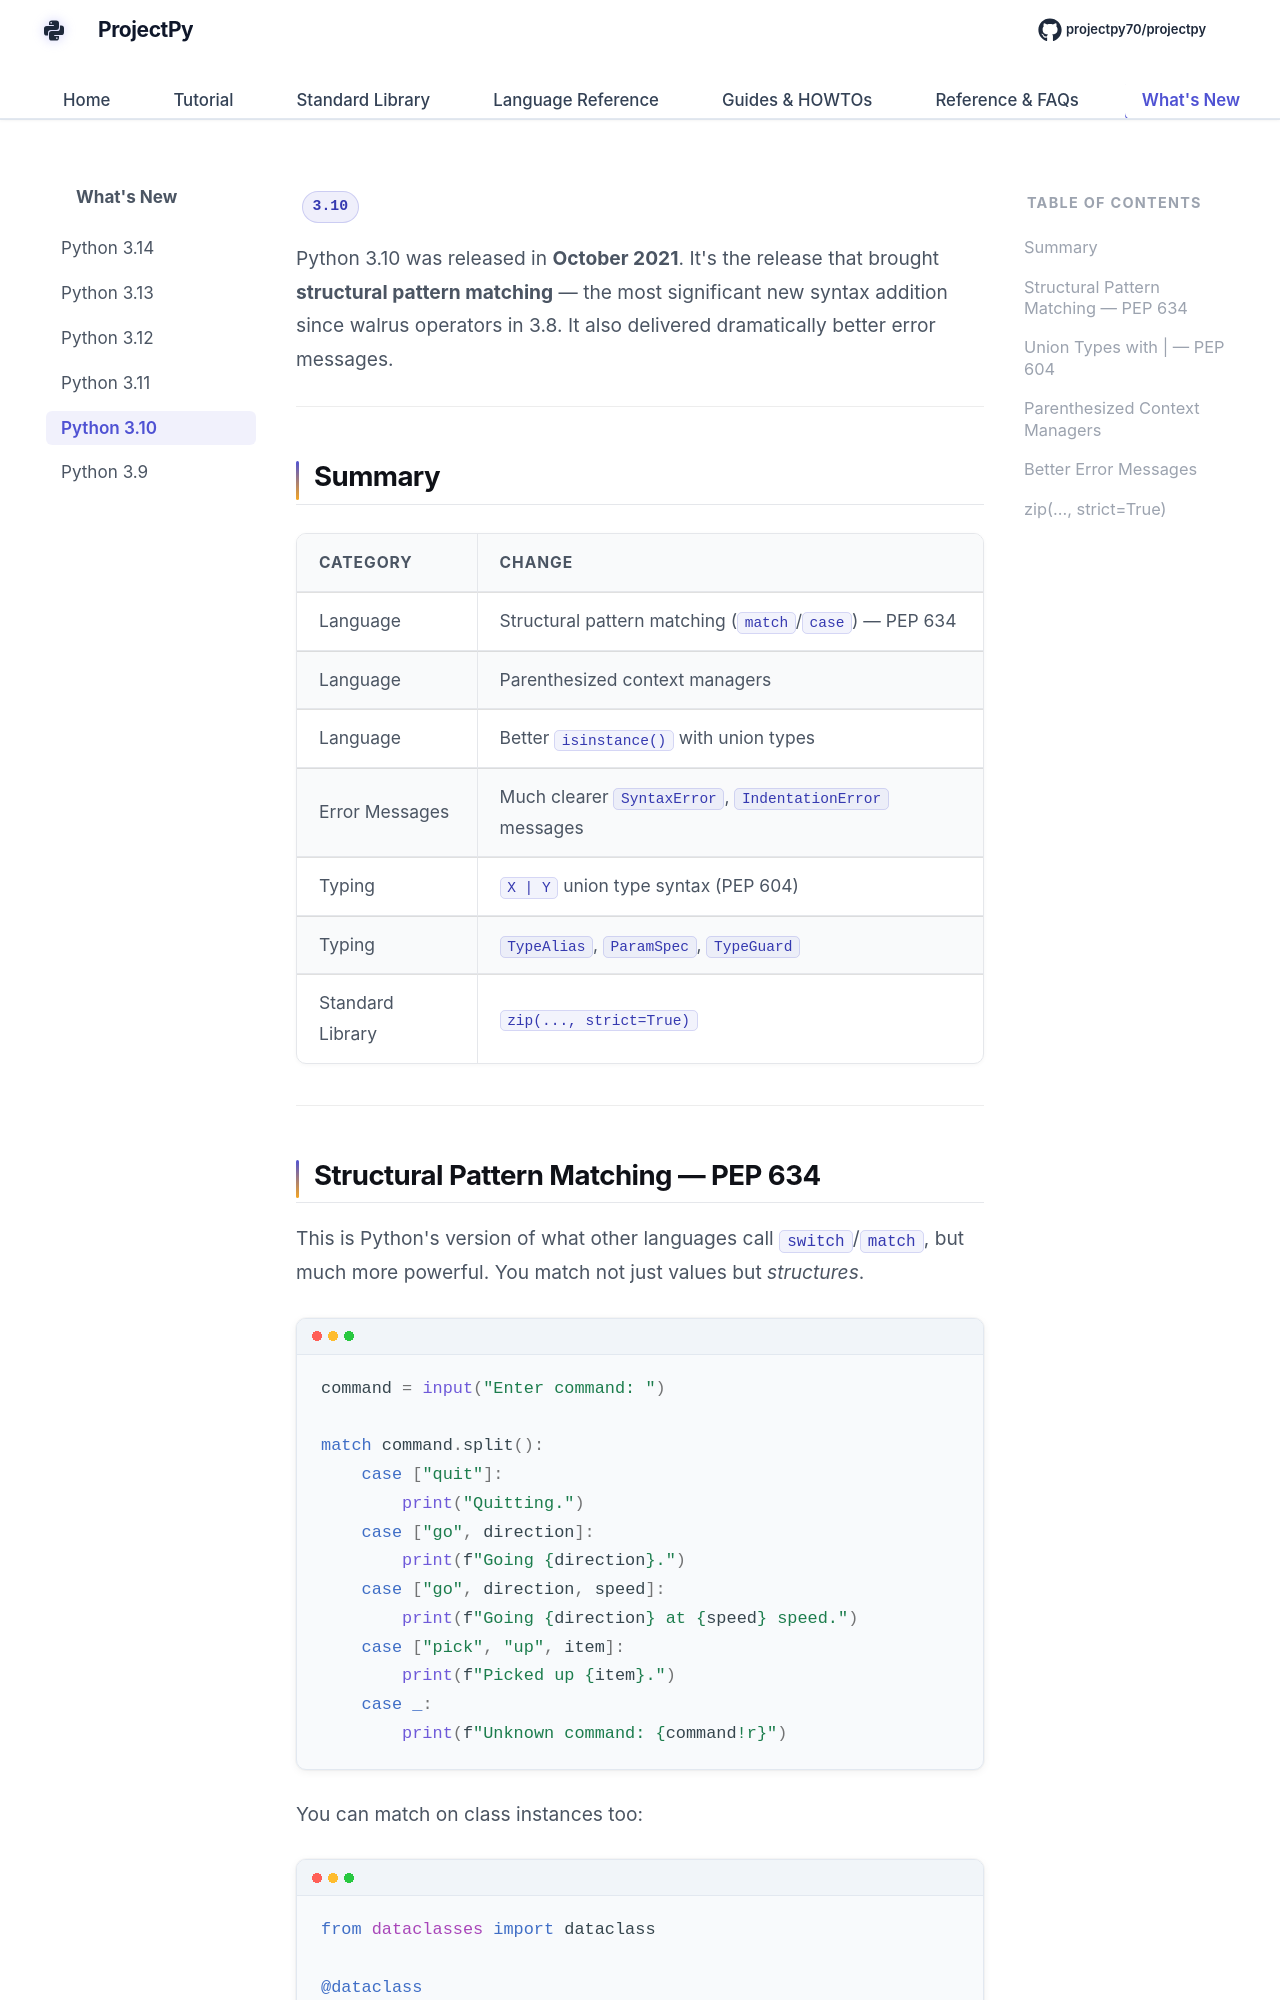

repository: Sdas2003810/projectpy · page: whats-new/3.10/index.html · generator: mkdocs

# What's New in Python 3.10

<span class="py-version-badge">3.10</span>

Python 3.10 was released in **October 2021**. It's the release that brought **structural pattern matching** — the most significant new syntax addition since walrus operators in 3.8. It also delivered dramatically better error messages.

---

## Summary

| Category | Change |
|----------|--------|
| Language | Structural pattern matching (`match`/`case`) — PEP 634 |
| Language | Parenthesized context managers |
| Language | Better `isinstance()` with union types |
| Error Messages | Much clearer `SyntaxError`, `IndentationError` messages |
| Typing | `X | Y` union type syntax (PEP 604) |
| Typing | `TypeAlias`, `ParamSpec`, `TypeGuard` |
| Standard Library | `zip(..., strict=True)` |

---
